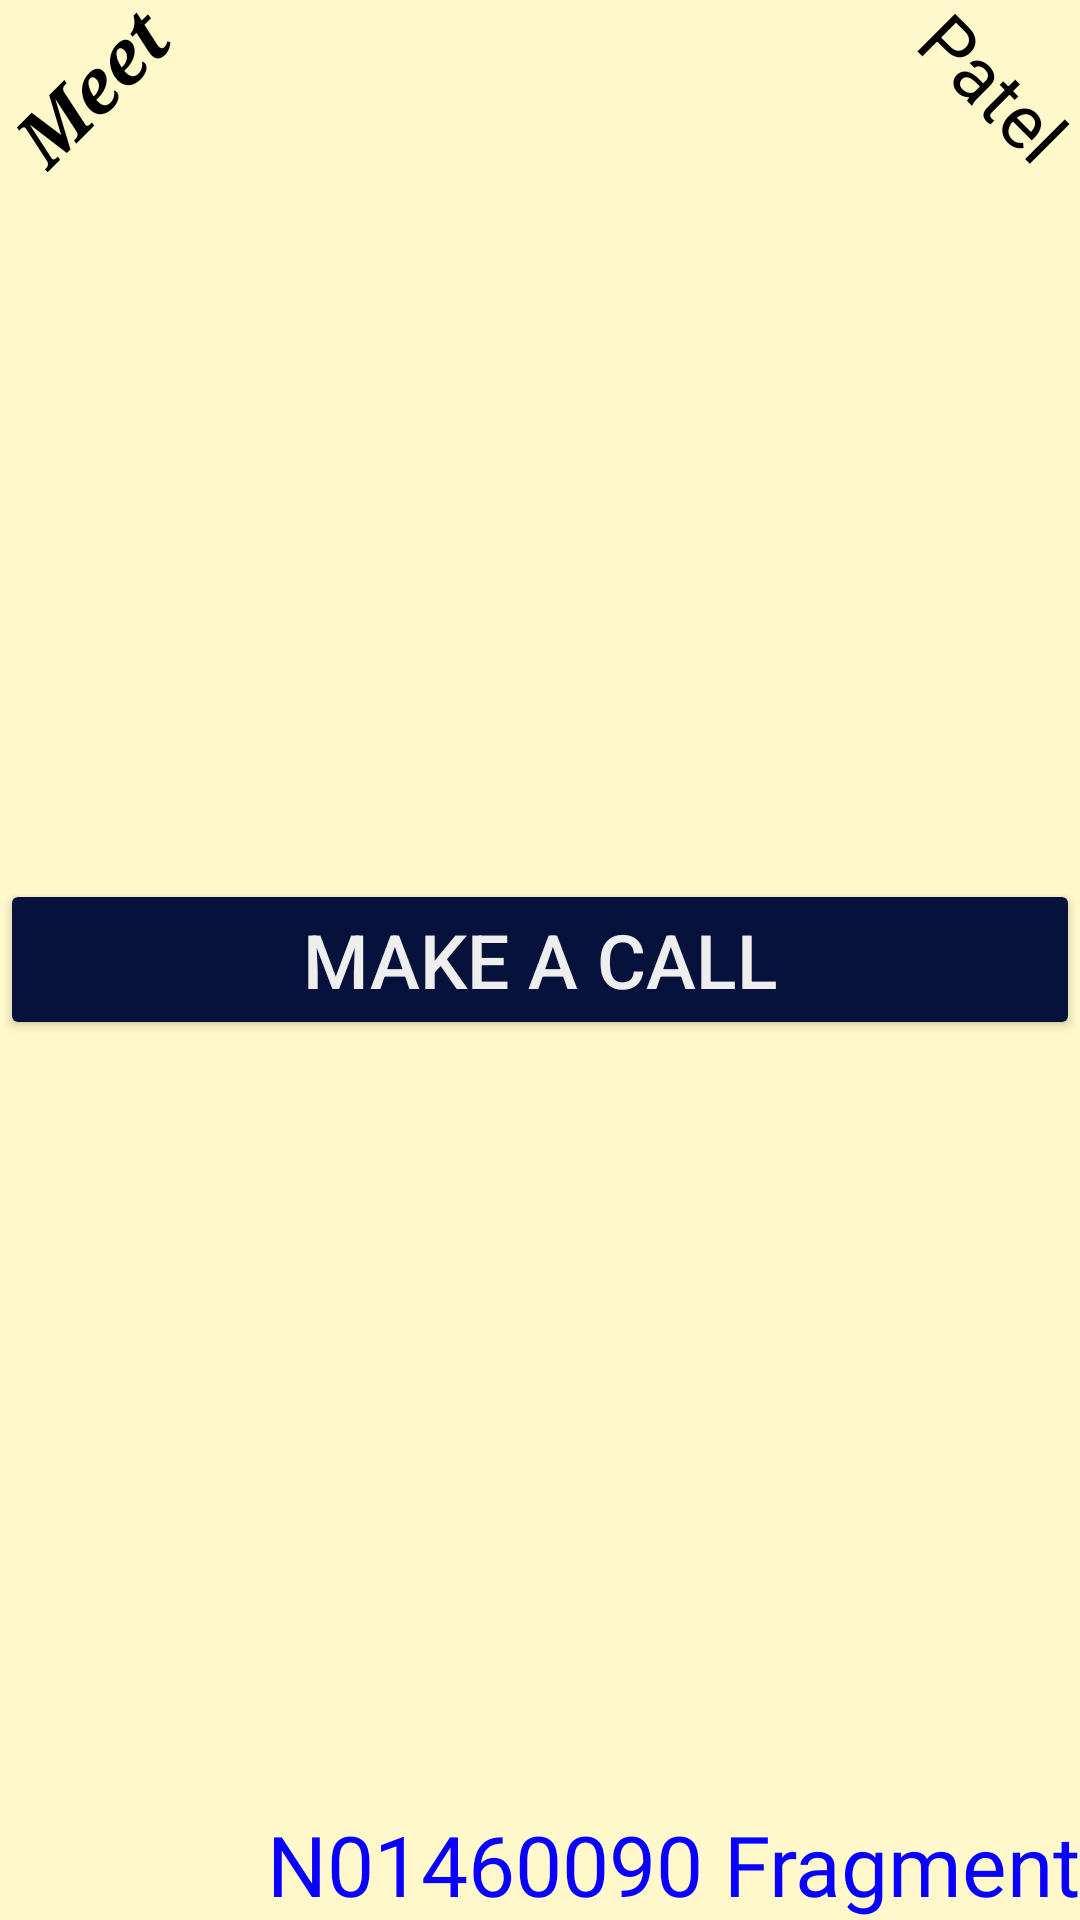

Produce the Android XML layout that renders to this screen, including the resource entries it uses.
<!-- AndroidManifest.xml: application theme Theme.MeetAssign3 -->
<!-- res/layout/tab_n01460090.xml -->
<?xml version="1.0" encoding="utf-8"?>
<FrameLayout xmlns:android="http://schemas.android.com/apk/res/android"
    xmlns:tools="http://schemas.android.com/tools"
    android:layout_width="match_parent"
    android:layout_height="match_parent"
    android:background="#FFF8CB"
    tools:context=".N01460090Tab">

    
    <TextView
        android:id="@+id/MeetTextViewFirstNameThirdFrag"
        android:layout_width="wrap_content"
        android:layout_height="wrap_content"
        android:layout_gravity="top|start"
        android:layout_marginTop="12sp"
        android:fontFamily="serif"
        android:rotation="-45"
        android:text="@string/firstName_thirdFrag"
        android:textColor="@color/black"
        android:textSize="25sp"
        android:textStyle="bold|italic" />

    <TextView
        android:id="@+id/MeetTextViewLastNameThirdFrag"
        android:layout_width="wrap_content"
        android:layout_height="wrap_content"
        android:layout_gravity="top|end"
        android:layout_marginTop="12sp"
        android:rotation="45"
        android:text="@string/lastName_thirdFrag"
        android:textColor="@color/black"
        android:textSize="25sp" />


    <TextView
        android:id="@+id/MeetTextViewPassedDataThirdFrag"
        android:layout_width="wrap_content"
        android:layout_height="wrap_content"
        android:layout_gravity="top|center"
        android:layout_marginTop="100sp"
        android:textColor="@color/black"
        android:textSize="25sp"
        android:textStyle="italic" />

    <Button
        android:id="@+id/MeetMakeCallButtonThirdFrag"
        android:layout_width="match_parent"
        android:layout_height="wrap_content"
        android:layout_gravity="center"
        android:backgroundTint="#06113C"
        android:text="@string/Call_Btn_Text"
        android:textColor="#EEEEEE"
        android:textSize="25sp" />

    <TextView
        android:id="@+id/MeetTextViewFragName3"
        android:layout_width="match_parent"
        android:layout_height="wrap_content"
        android:layout_gravity="end|bottom"
        android:fontFamily="@font/amaranth_italic"
        android:text="@string/N01460090FragmentName"
        android:textAlignment="viewEnd"
        android:textColor="#0900FF"
        android:textSize="28sp" />


</FrameLayout>
<!-- resources referenced by this layout -->
<resources>
  <string name="Call_Btn_Text">Make a Call</string>
  <string name="N01460090FragmentName">N01460090 Fragment</string>
  <string name="firstName_thirdFrag">Meet</string>
  <string name="lastName_thirdFrag">Patel</string>
  <style name="Theme.MeetAssign3" parent="Theme.MaterialComponents.DayNight.DarkActionBar">
          <item name="windowActionBar">false</item>
          <item name="windowNoTitle">true</item>
          
          <item name="colorPrimary">@color/purple_700</item>
          <item name="colorPrimaryVariant">@color/purple_700</item>
          <item name="colorOnPrimary">#000000</item>
          
          <item name="colorSecondary">@color/teal_200</item>
          <item name="colorSecondaryVariant">@color/teal_700</item>
          <item name="colorOnSecondary">@color/black</item>
          
          <item name="android:statusBarColor" tools:targetApi="l">?attr/colorPrimaryVariant</item>
          
      </style>
  <!-- not gathered from this repository: default colours our renderer supplied (Android Studio template values) -->
  <color name="purple_700">#FF3700B3</color>
  <color name="teal_200">#FF03DAC5</color>
  <color name="teal_700">#FF018786</color>
  <color name="black">#FF000000</color>
</resources>
